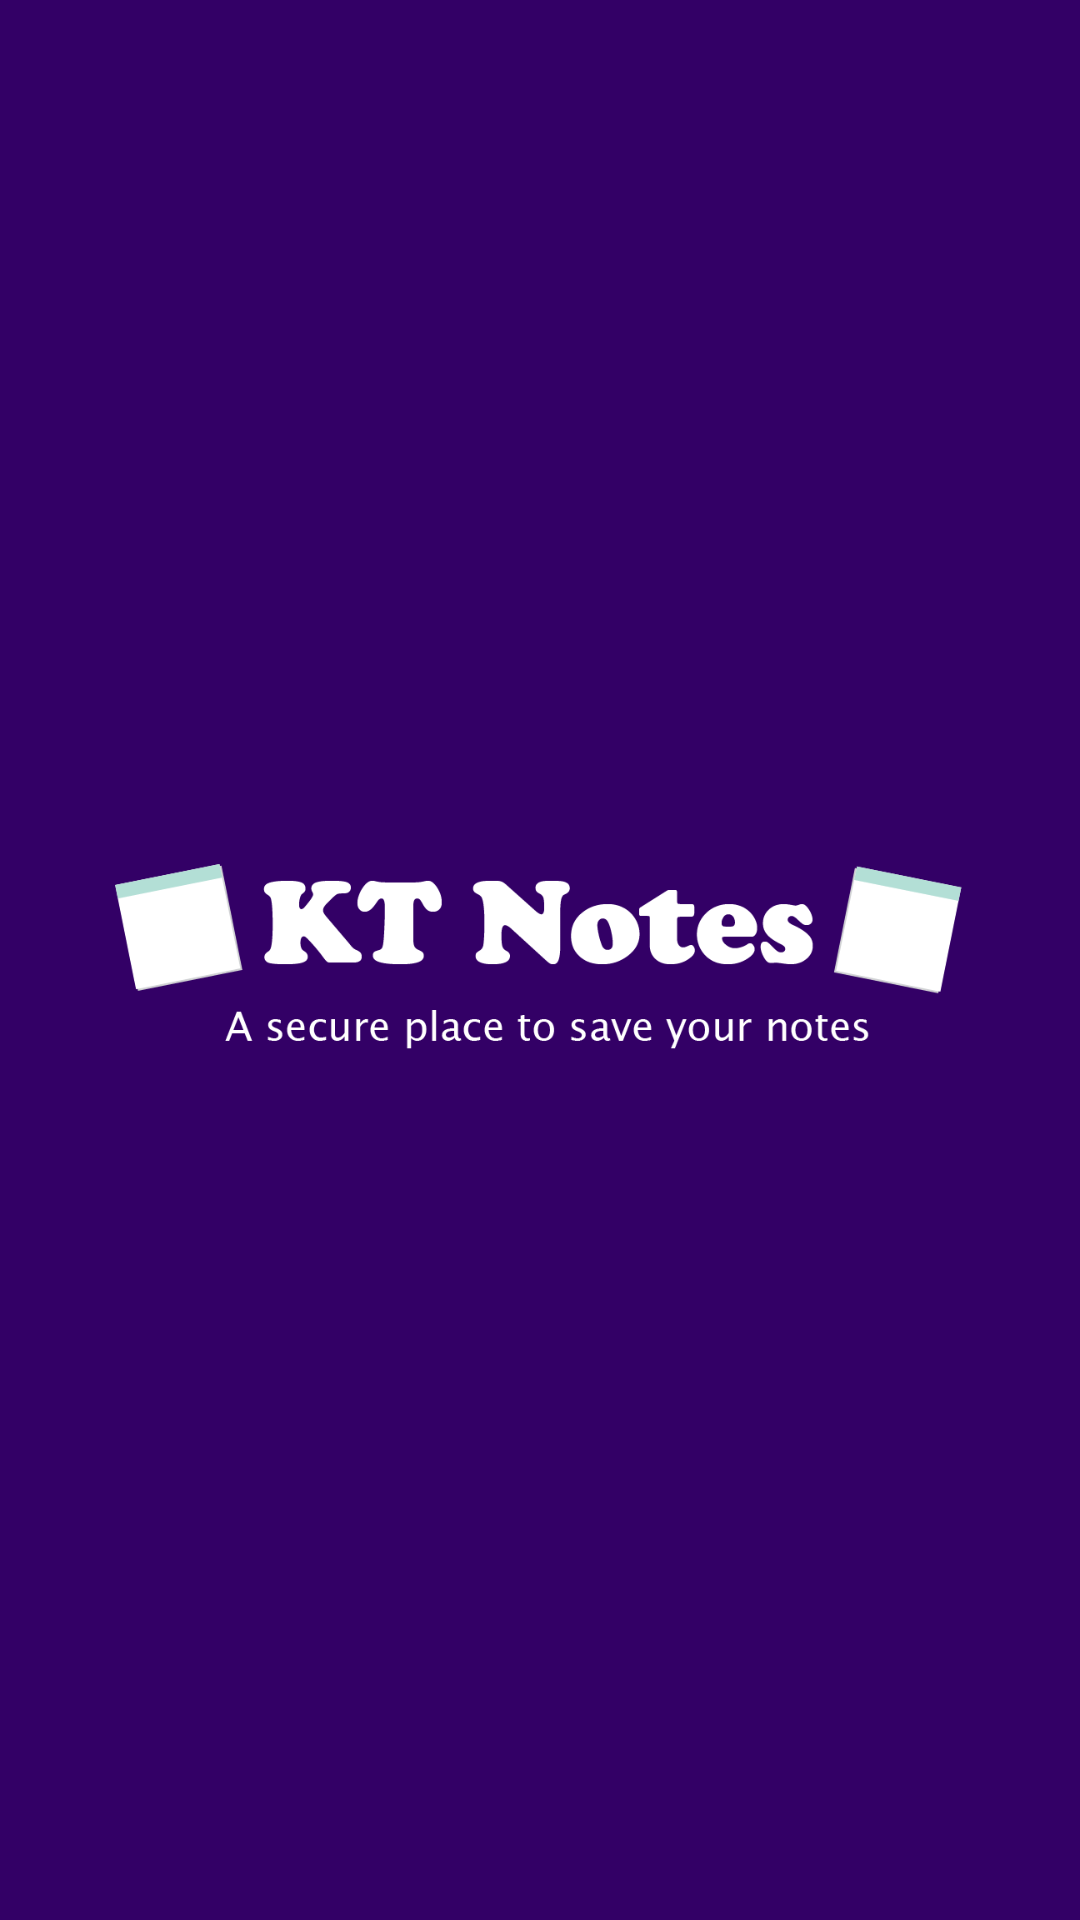

This screen was rendered from an Android layout file. Write that file and the resources it references.
<!-- AndroidManifest.xml: application theme AppTheme -->
<!-- res/layout/activity_splash.xml -->
<?xml version="1.0" encoding="utf-8"?>
<androidx.constraintlayout.widget.ConstraintLayout xmlns:android="http://schemas.android.com/apk/res/android"
    xmlns:app="http://schemas.android.com/apk/res-auto"
    xmlns:tools="http://schemas.android.com/tools"
    android:layout_width="match_parent"
    android:layout_height="match_parent"
    android:background="#330066"
    tools:context=".ui.SplashActivity">

    <ImageView
        android:layout_width="300dp"
        android:layout_height="wrap_content"
        android:src="@drawable/ktnotes_logo"
        app:layout_constraintBottom_toBottomOf="parent"
        app:layout_constraintEnd_toEndOf="parent"
        app:layout_constraintHorizontal_bias="0.5"
        app:layout_constraintStart_toStartOf="parent"
        app:layout_constraintTop_toTopOf="parent" />

</androidx.constraintlayout.widget.ConstraintLayout>
<!-- resources referenced by this layout -->
<resources>
  <!-- drawable ktnotes_logo: png bitmap (drawable, 22558 bytes) -->
  <style name="AppTheme" parent="Theme.MaterialComponents.DayNight">
          
          <item name="colorPrimary">@color/colorPrimary</item>
          <item name="colorPrimaryDark">@color/colorPrimaryDark</item>
          <item name="colorAccent">@color/colorAccent</item>
          <item name="actionBarTheme">@style/actionBarTheme</item>
      </style>
  <color name="colorPrimary">@android:color/white</color>
  <color name="colorPrimaryDark">#E0E0E0</color>
  <color name="colorAccent">#dd9a43</color>
  <style name="actionBarTheme" parent="ThemeOverlay.MaterialComponents.ActionBar">
          <item name="iconTint">#000000</item>
          <item name="titleTextColor">@color/colorAccent</item>
      </style>
</resources>
